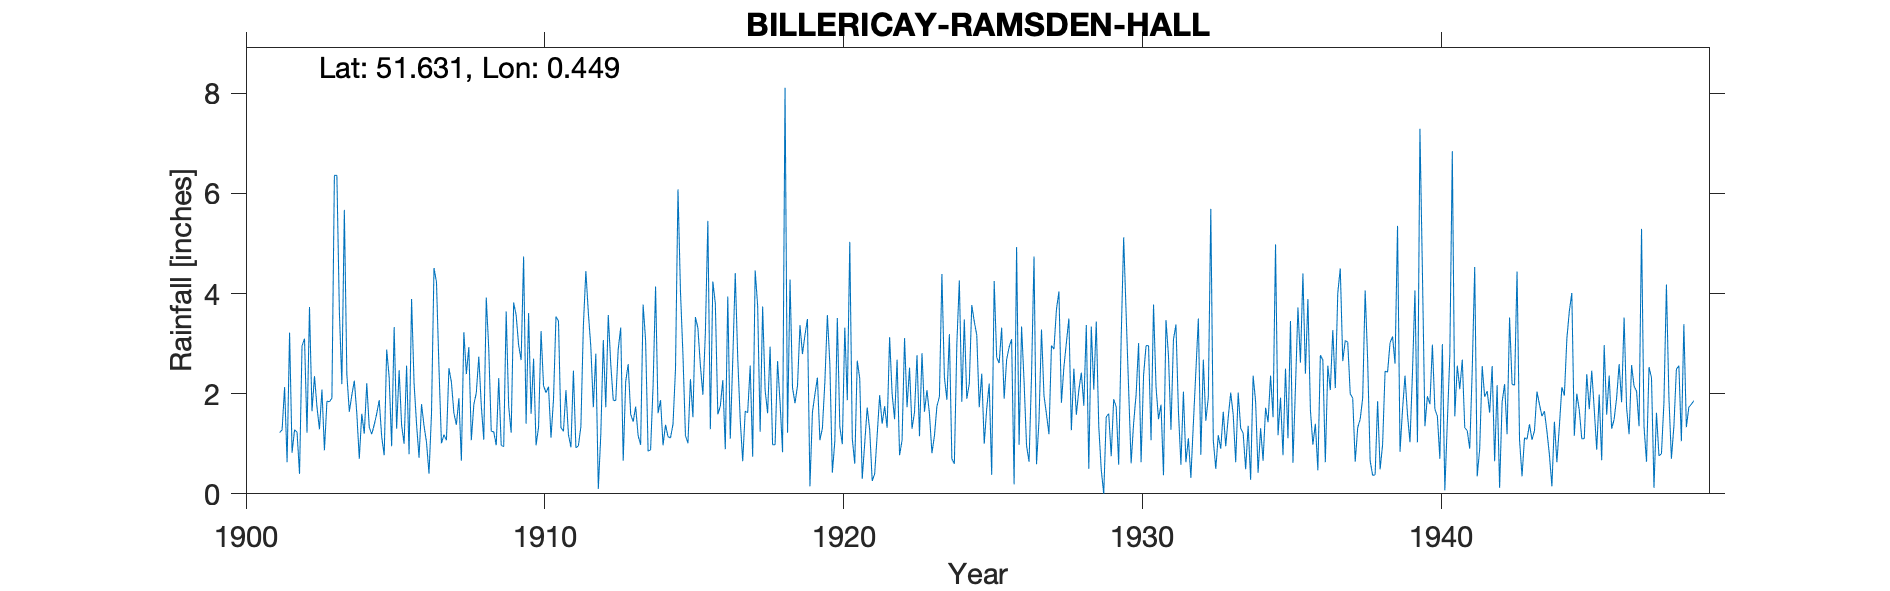

Source data for this figure (header and first rows):
BILLERICAY-RAMSDEN-HALL, , , , , , , , , , , , , , , , , , , , , , , 
Grid ref, TQ696953, Long, 0.4491, Lat, 51.63, Elevation, 260, ft, , , , , , , , , , , , , , , 
Station no, 1279, , , , , , , , , , , , , , , , , , , , , , 
, 1900, 1901, 1902, 1903, 1904, 1905, 1906, 1907, 1908, 1909, 1910, 1911, 1912, 1913, 1914, 1915, 1916, 1917, 1918, 1919, 1920, 1921, 1922
January, , , 0.82, 2.08, 1.97, 1.14, 3.89, 1.01, 1.07, 0.97, 1.6, 1.32, 2.93, 3.32, 0.88, 4.04, 1.29, 1.48, 2.94, 3.37, 2.59, 2.3, 3.13
February, , , 1.28, 0.87, 2.26, 0.77, 2.21, 1.18, 1.78, 0.94, 2.7, 1.25, 1.73, 0.66, 2.16, 2.77, 4.24, 0.65, 0.98, 2.79, 0.42, 0.3, 2
March, , , 1.23, 1.85, 1.61, 2.88, 1.39, 1.07, 2.02, 3.64, 0.97, 2.07, 2.8, 2.24, 4.14, 1.16, 3.8, 1.65, 0.98, 3.17, 1.06, 1.01, 1.49
April, , , 0.4, 1.84, 0.7, 2.33, 0.72, 2.51, 2.74, 1.75, 1.33, 1.18, 0.1, 2.59, 1.61, 1.01, 1.59, 1.62, 2.65, 3.49, 3.51, 1.72, 2.68
May, , , 2.95, 1.91, 1.6, 0.95, 1.79, 2.23, 1.76, 1.22, 3.25, 0.93, 1.18, 1.59, 1.87, 2.29, 1.75, 2.56, 1.82, 0.15, 1.34, 1.28, 0.77
June, , , 3.1, 6.36, 1.2, 3.33, 1.36, 1.61, 1.08, 3.82, 2.16, 2.46, 3.07, 1.44, 0.97, 1.53, 2.27, 0.74, 0.83, 1.63, 0.99, 0.26, 1.07
July, , , 1.22, 6.36, 2.21, 1.3, 1.03, 1.38, 3.92, 3.57, 2.02, 0.92, 1.73, 1.74, 1.38, 3.53, 0.89, 4.46, 8.11, 1.99, 3.32, 0.4, 3.11
August, , 1.22, 3.73, 3.64, 1.33, 2.47, 0.4, 1.91, 2.89, 2.97, 2.14, 0.96, 3.57, 1.16, 1.14, 3.31, 3.94, 3.75, 1.22, 2.32, 1.87, 1.17, 1.73
September, , 1.28, 1.65, 2.19, 1.19, 1.37, 1.6, 0.66, 1.25, 2.67, 1.12, 1.34, 2.59, 0.98, 1.12, 2.56, 1.1, 1.24, 4.28, 1.07, 5.03, 1.97, 2.52
October, , 2.13, 2.35, 5.67, 1.38, 1, 4.51, 3.23, 1.24, 4.74, 1.88, 3.36, 1.87, 3.78, 1.39, 1.98, 2.67, 3.74, 2.12, 1.31, 1.11, 1.4, 1.3
November, , 0.63, 1.74, 2.39, 1.6, 2.56, 4.23, 2.39, 0.97, 1.4, 3.54, 4.45, 1.86, 3.06, 2.49, 3.21, 4.41, 2.07, 1.81, 2.24, 0.6, 1.75, 1.63
December, , 3.22, 1.29, 1.64, 1.87, 0.79, 2.52, 2.93, 2.31, 3.61, 3.45, 3.61, 2.89, 0.85, 6.08, 5.45, 2.71, 1.61, 2.16, 3.57, 2.66, 1.32, 2.77
Total, , , 21.76, 36.8, 18.92, 20.89, 25.65, 22.11, 23.03, 31.3, 26.16, 23.85, 26.32, 23.41, 25.23, 32.84, 30.66, 25.57, 29.9, 27.1, 24.5, 14.88, 24.2
Station terminates 1948 Dec. 1949 & 1950…, , , , , , , , , , , , , , , , , , , , , , , 
